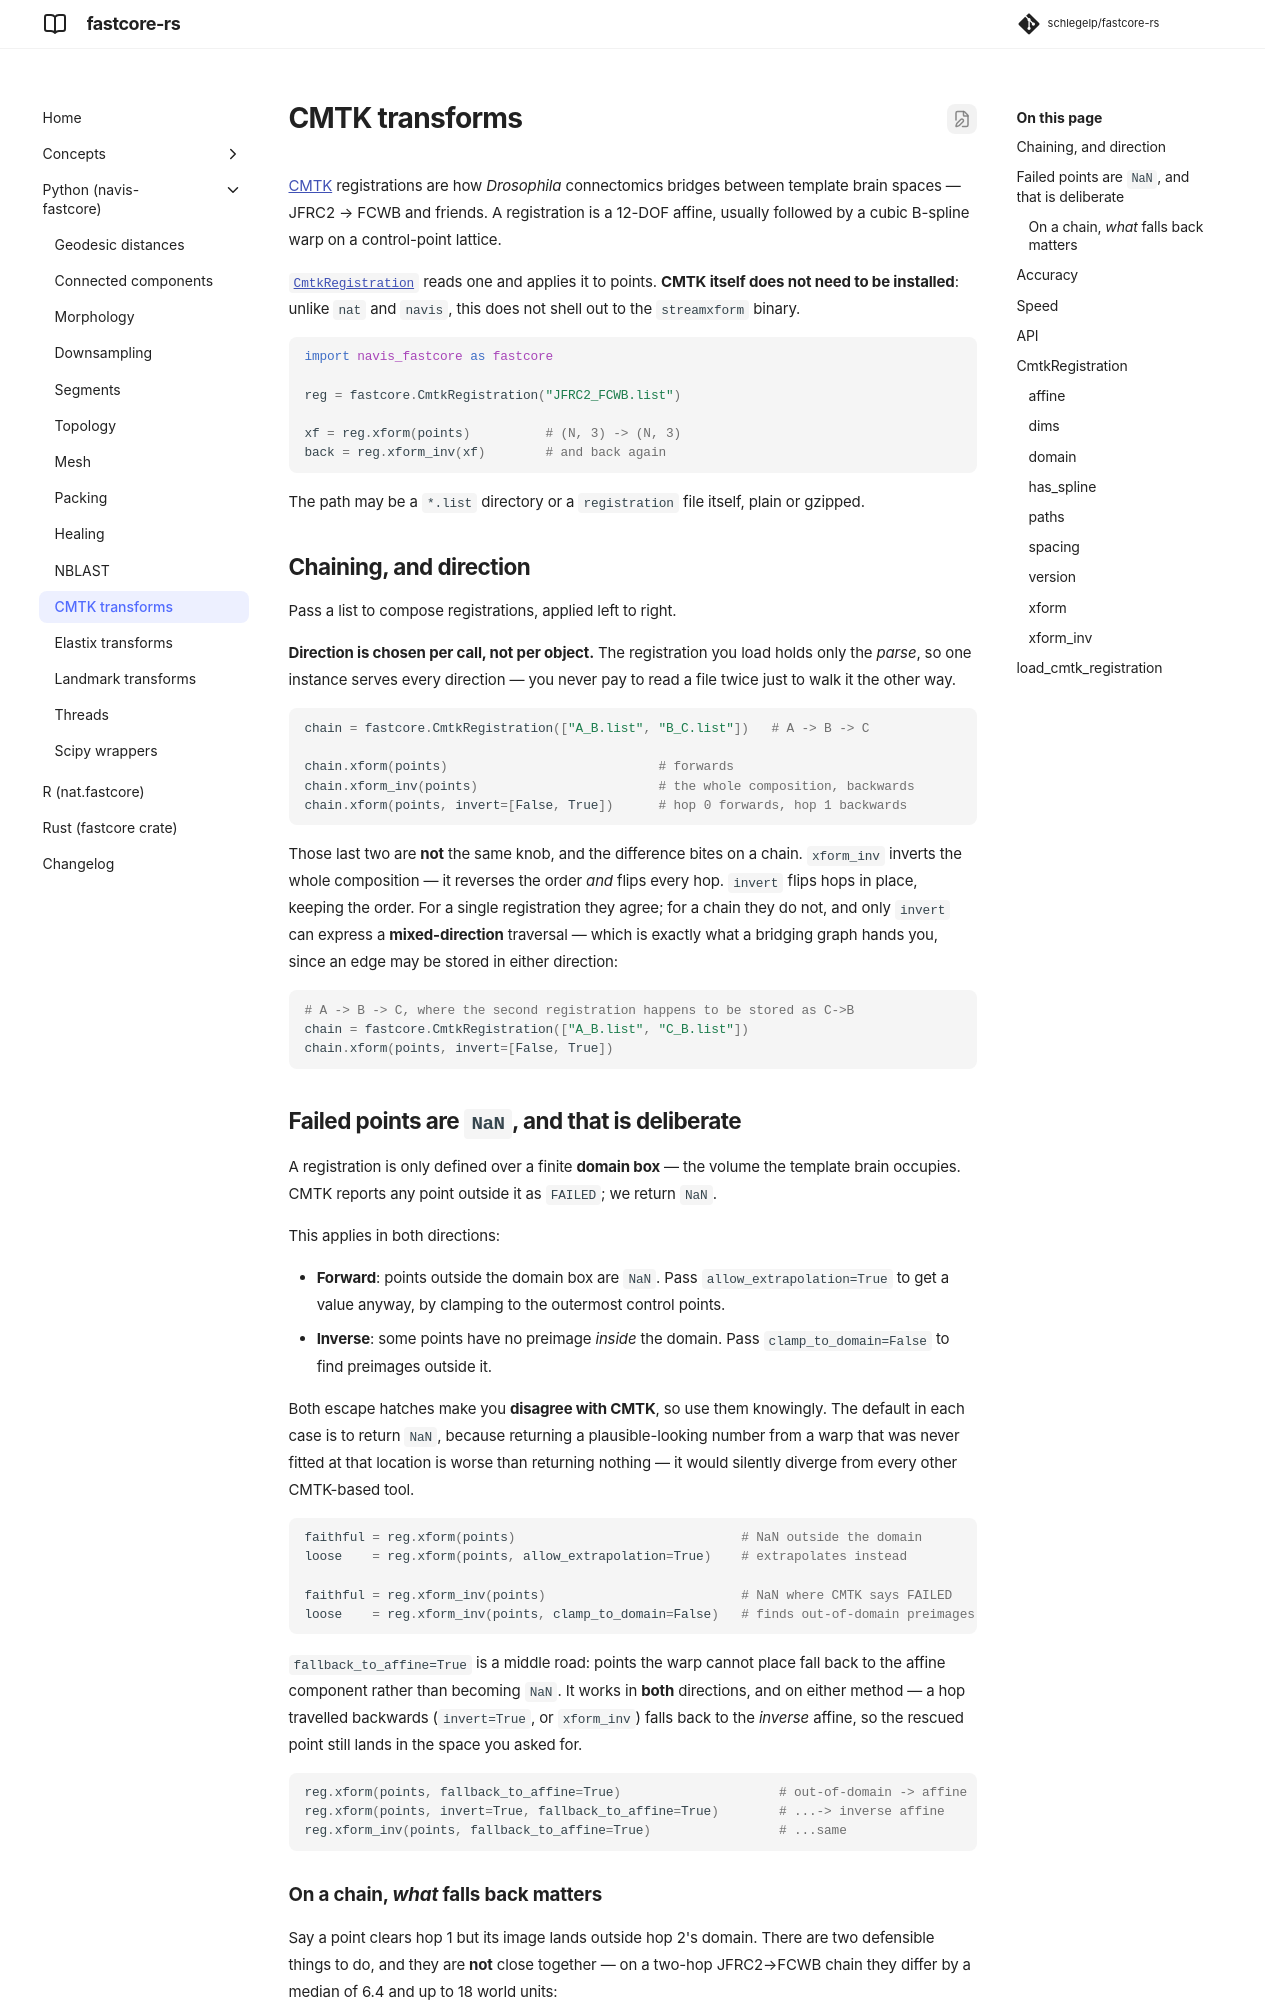

repository: schlegelp/fastcore-rs · page: python/cmtk/index.html · generator: mkdocs

# CMTK transforms

[CMTK](https://www.nitrc.org/projects/cmtk) registrations are how *Drosophila*
connectomics bridges between template brain spaces — JFRC2 → FCWB and friends. A
registration is a 12-DOF affine, usually followed by a cubic B-spline warp on a
control-point lattice.

[`CmtkRegistration`](#navis_fastcore.CmtkRegistration) reads one and applies it to points.
**CMTK itself does not need to be installed**: unlike `nat` and `navis`, this does not shell
out to the `streamxform` binary.

```python
import navis_fastcore as fastcore

reg = fastcore.CmtkRegistration("JFRC2_FCWB.list")

xf = reg.xform(points)          # (N, 3) -> (N, 3)
back = reg.xform_inv(xf)        # and back again
```

The path may be a `*.list` directory or a `registration` file itself, plain or gzipped.
